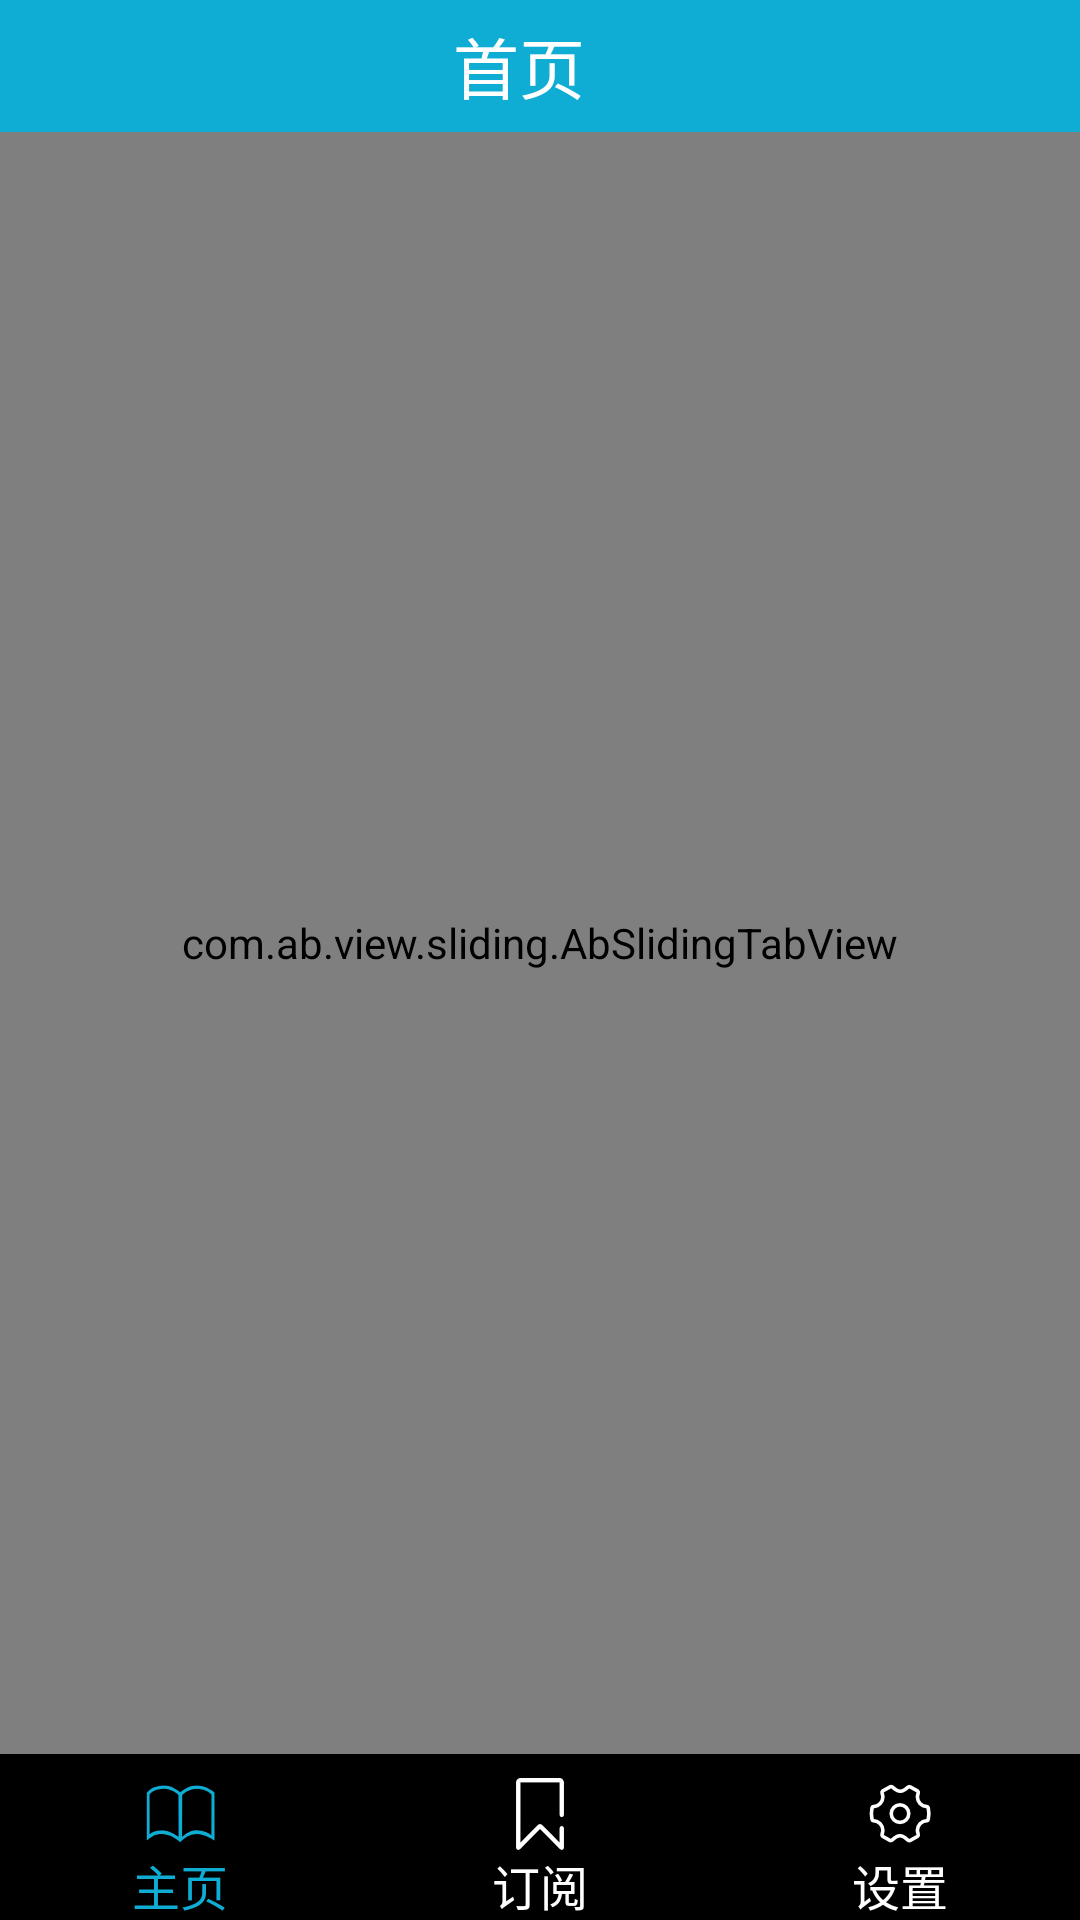

Layout XML and referenced resources for this Android screen:
<!-- AndroidManifest.xml: application theme myTheme -->
<!-- res/layout/activity_news.xml -->
<?xml version="1.0" encoding="utf-8"?>
<LinearLayout xmlns:android="http://schemas.android.com/apk/res/android"
    android:layout_width="fill_parent"
    android:layout_height="fill_parent"
    android:background="@color/gray_white"
    android:orientation="vertical" >

    <include layout="@layout/titlebar" />

    <com.ab.view.sliding.AbSlidingTabView
        android:id="@+id/mAbSlidingTabView"
        android:layout_width="fill_parent"
        android:layout_height="0dp"
        android:layout_weight="1"/>

    <LinearLayout
        android:layout_width="match_parent"
        android:layout_height="wrap_content"
        android:background="#000000"
        android:paddingTop="8dp"
        android:layout_gravity="center" >

        <RadioButton
            android:id="@+id/RadioButton00"
            android:layout_width="wrap_content"
            android:layout_height="wrap_content"
            android:layout_weight="1"
            android:button="@null"
            android:drawableTop="@drawable/frame_tab01_checked"
            android:gravity="center"
            android:textColor="@color/app_color"
            android:text="主页"
            />

        <RadioButton
            android:id="@+id/RadioButton01"
            android:layout_width="wrap_content"
            android:layout_height="wrap_content"
            android:layout_weight="1"
            android:button="@null"
            android:drawableTop="@drawable/frame_tab02_uncheck"
            android:gravity="center"
            android:textColor="#ffffff"
            android:text="订阅" />

        <RadioButton
            android:id="@+id/RadioButton02"
            android:layout_width="wrap_content"
            android:layout_height="wrap_content"
            android:layout_weight="1"
            android:button="@null"
            android:drawableTop="@drawable/frame_tab03_uncheck"
            android:gravity="center"
            android:textColor="#ffffff"
            android:text="设置" />
    </LinearLayout>


</LinearLayout>
<!-- res/layout/titlebar.xml (included above) -->
<?xml version="1.0" encoding="utf-8"?>
<LinearLayout xmlns:android="http://schemas.android.com/apk/res/android"
    android:layout_width="match_parent" android:layout_height="wrap_content">
    <LinearLayout
        android:layout_width="match_parent"
        android:layout_height="44dp"
        android:orientation="horizontal"
        android:paddingLeft="16dp"
        android:paddingRight="16dp"
        android:gravity="center_vertical"
        android:background="@drawable/px_app_color">

        <ImageView
            android:id="@+id/index_back"
            android:layout_width="24dp"
            android:layout_height="24dp"
            android:visibility="invisible"
            android:src="@drawable/back"
            />
        <TextView
            android:id="@+id/titlebar_title"
            android:layout_width="0dp"
            android:layout_weight="7"
            android:layout_height="match_parent"
            android:textColor="#ffffff"
            android:text="首页"
            android:gravity="center"
            android:textSize="22sp"/>
        <TextView
            android:id="@+id/titlebar_edit"
            android:layout_width="0dp"
            android:layout_weight="1"
            android:layout_height="match_parent"
            android:visibility="invisible"
            android:gravity="center"
            android:textColor="#ffffff"
            android:textSize="16sp"
            android:text="编辑"
            />
    </LinearLayout>
</LinearLayout>
<!-- resources referenced by this layout -->
<resources>
  <color name="app_color">#0fadd4</color>
  <color name="gray_white">#ebebeb</color>
  <!-- drawable back: png bitmap (drawable-xxhdpi, 3551 bytes) -->
  <!-- drawable frame_tab01_checked: png bitmap (drawable-xxhdpi, 1708 bytes) -->
  <!-- drawable frame_tab02_uncheck: png bitmap (drawable-xxhdpi, 1021 bytes) -->
  <!-- drawable frame_tab03_uncheck: png bitmap (drawable-xxhdpi, 2055 bytes) -->
  <!-- drawable px_app_color: png bitmap (drawable-xxhdpi, 938 bytes) -->
  <style name="myTheme" parent="android:Theme">
          
  	    <item name="android:windowFullscreen">false</item>
          <item name="android:windowContentOverlay">@null</item>
  	    <item name="android:windowNoTitle">false</item>
  	    <item name="android:windowTitleSize">55dip</item>
  	    <item name="android:windowTitleBackgroundStyle">@style/mCustomWindowTitleBackground</item>
  
  
  	</style>
  <style name="mCustomWindowTitleBackground" parent="@style/Widget">
          <item name="android:background">@color/transparent</item>
      </style>
  <style name="Widget" parent="android:Widget" />
  <color name="transparent">#00000000</color>
</resources>
